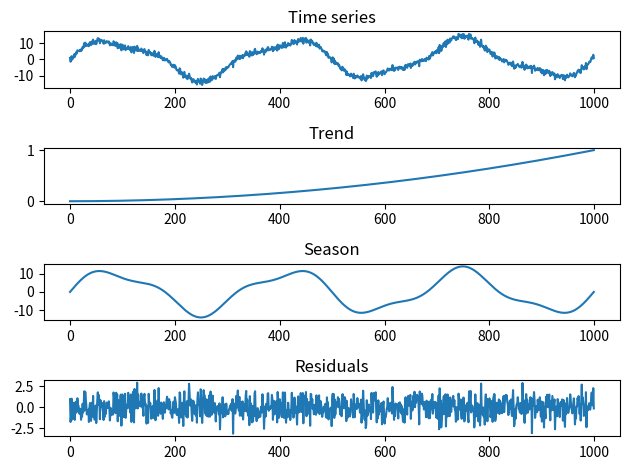
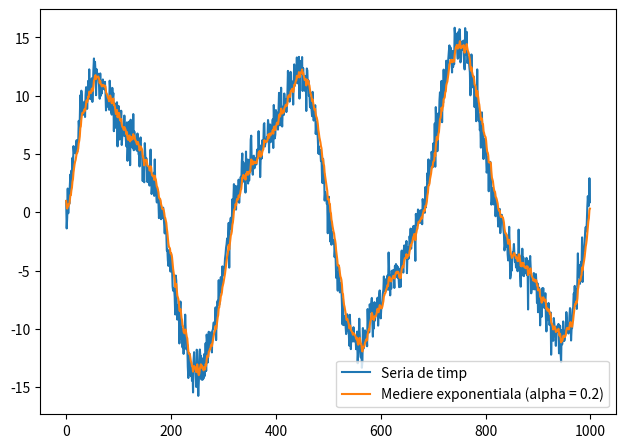
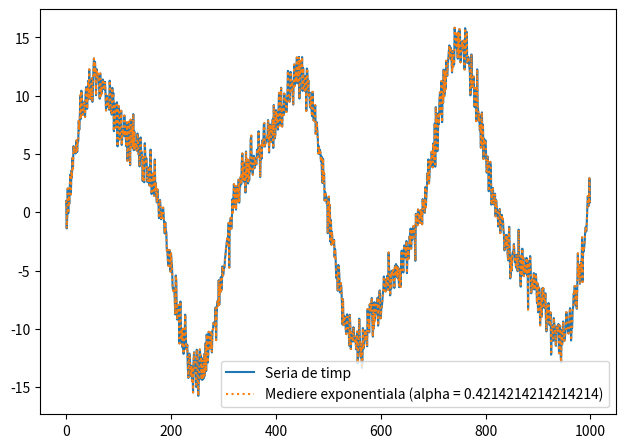
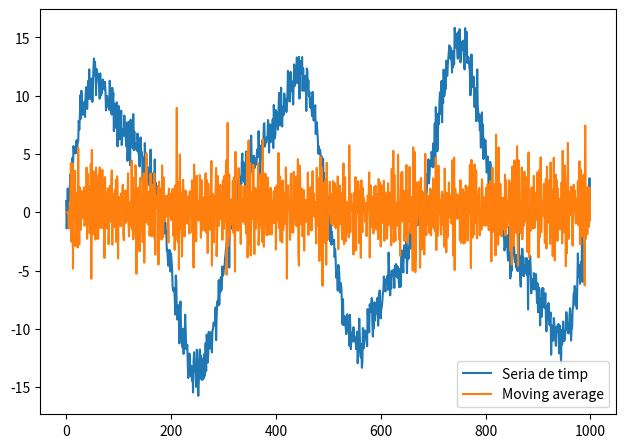

Generate these figures, in order, with matplotlib:
import numpy as np
import matplotlib.pyplot as plt


def ex1(n):
    times = np.linspace(0, n, n)
    trend = 1 + 2 * times + times ** 2
    trend = trend / np.max(trend)
    season = 3 * np.sin(2 * np.pi * 7 * times) + 11 * \
        np.sin(2 * np.pi * 3 * times)
    residuals = np.random.normal(0, 1, n)
    time_series = trend + season + residuals
    time_Series = time_series / np.max(time_series)

    fig, axs = plt.subplots(4)

    axs[0].set_title("Time series")
    axs[0].plot(time_series)

    axs[1].set_title("Trend")
    axs[1].plot(trend)

    axs[2].set_title("Season")
    axs[2].plot(season)

    axs[3].set_title("Residuals")
    axs[3].plot(residuals)

    plt.tight_layout()
    plt.savefig("Plot_ex1.pdf")
    plt.clf()

    return time_series


def exp_mean(time_series, alpha):
    s = np.zeros(len(time_series))
    s[0] = time_series[0]
    for i in range(1, len(time_series)):
        s[i] = alpha * time_series[i] + (1 - alpha) * s[i-1]
    return s


def ex2a(time_series, alpha):
    s = exp_mean(time_series, alpha)

    plt.plot(time_series, label="Seria de timp")
    plt.plot(s, label=f"Mediere exponentiala (alpha = {alpha})")
    plt.legend()
    plt.savefig("Plot_ex2a.pdf")
    plt.clf()


def calculate_error(time_series, s):
    ans = 0
    for i in range(len(time_series)-1):
        ans += (s[i]-time_series[i+1])**2
    return ans


def ex2b(time_series, no_tries):
    alphas = np.linspace(0, 1, no_tries)
    answers = np.array([])

    for alpha in alphas:
        s = exp_mean(time_series, alpha)
        answers = np.append(answers, calculate_error(time_series, s))

    chosen_alpha = 0
    chosen_answer = np.min(answers)
    for i in range(len(answers)):
        if answers[i] == chosen_answer:
            chosen_alpha = alphas[i]

    chosen_exp_mean = exp_mean(time_series, chosen_alpha)

    plt.plot(time_series, label="Seria de timp")
    plt.plot(
        s, label=f"Mediere exponentiala (alpha = {chosen_alpha})", linestyle="dotted")
    plt.legend()
    plt.savefig("Plot_ex2b.pdf")
    plt.clf()


def ex3(time_series, q):
    epsilon = np.random.normal(0, 1, len(time_series))
    theta = np.random.normal(0, 1, q)
    ma_series = np.zeros(len(time_series))
    mu = np.mean(time_series)

    for i in range(q, len(time_series)):
        ma_series[i] = epsilon[i] + np.dot(theta, epsilon[i-q:i]) + mu

    plt.plot(time_series, label="Seria de timp")
    plt.plot(ma_series, label=f"Moving average")
    plt.legend()
    plt.savefig("Plot_ex3.pdf")
    plt.clf()


time_series = ex1(1000)
ex2a(time_series, 0.2)
ex2b(time_series, 1000)
ex3(time_series, 5)
